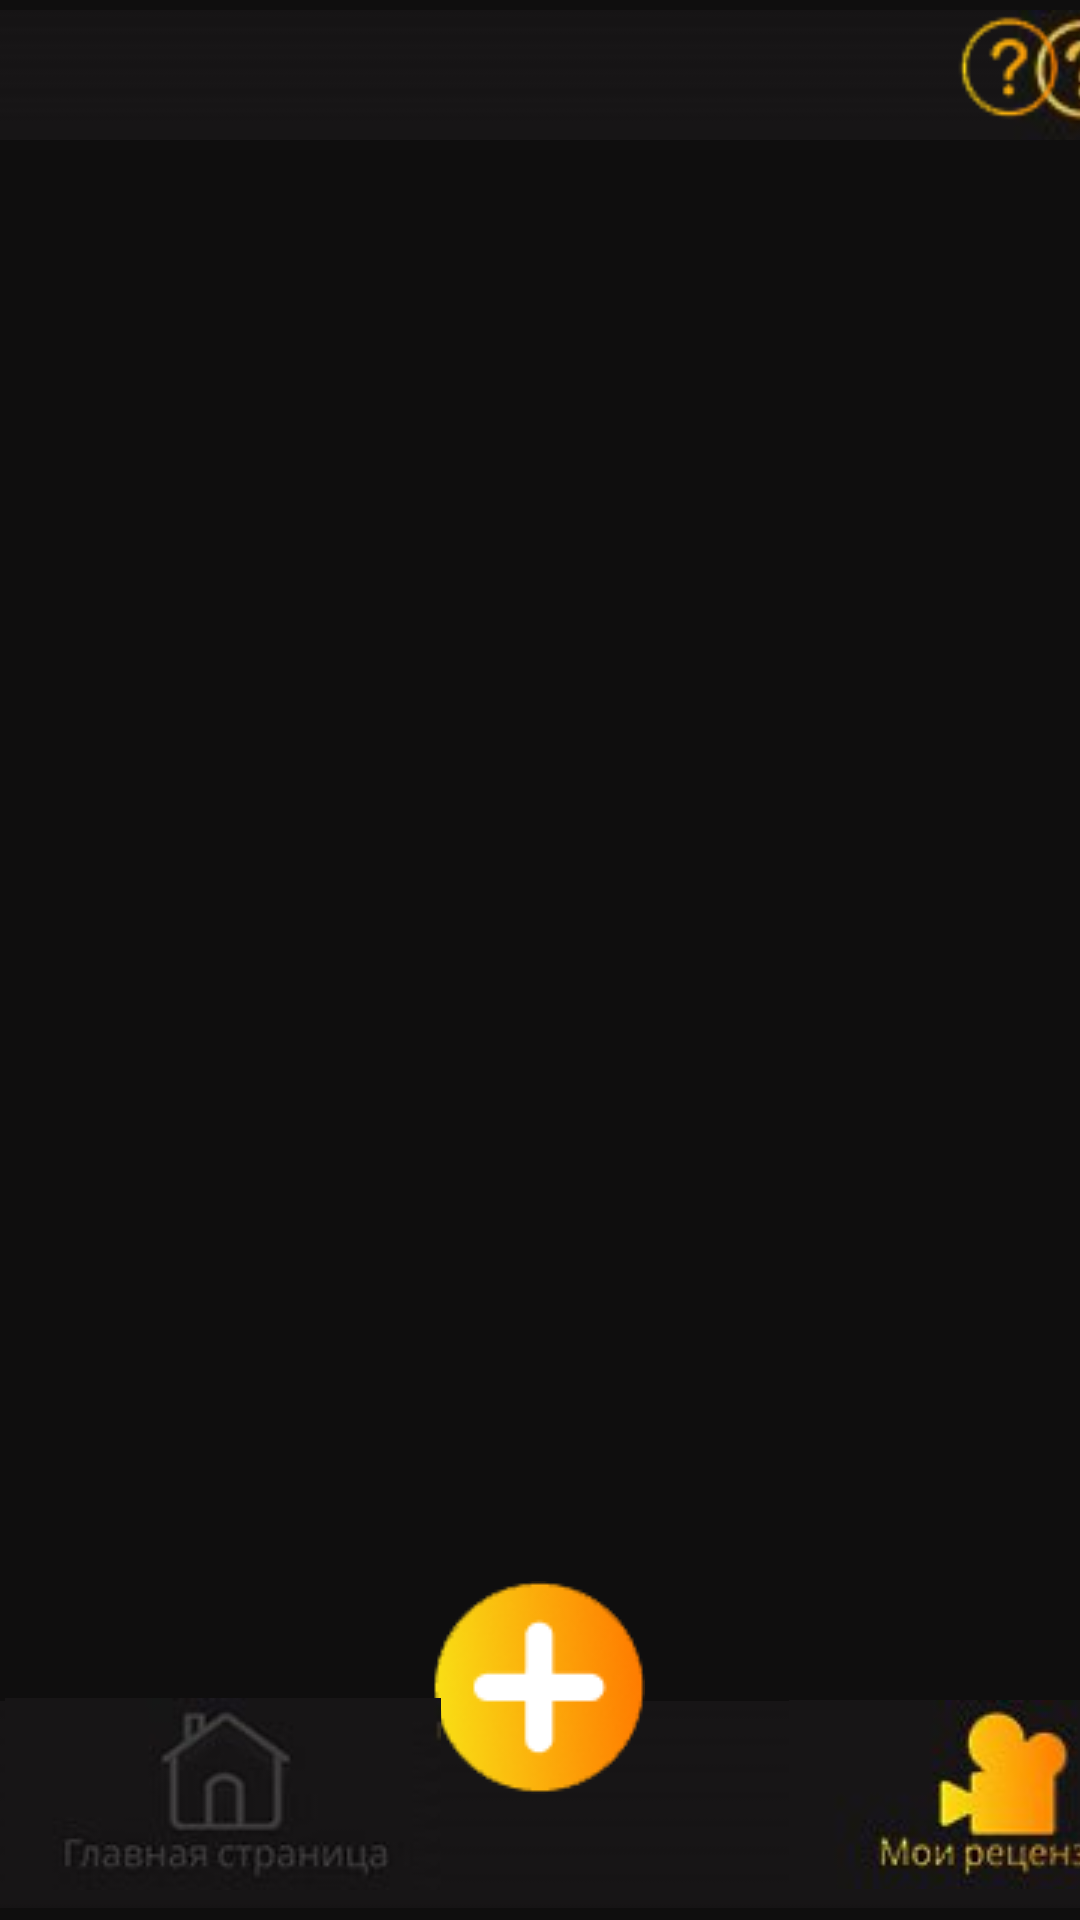

The Android layout XML behind this screen, and the referenced resources:
<!-- AndroidManifest.xml: application theme Theme.ApplicationExam -->
<!-- res/layout/activity_my_reviews.xml -->
<?xml version="1.0" encoding="utf-8"?>
<androidx.constraintlayout.widget.ConstraintLayout xmlns:android="http://schemas.android.com/apk/res/android"
    xmlns:app="http://schemas.android.com/apk/res-auto"
    xmlns:tools="http://schemas.android.com/tools"
    android:layout_width="match_parent"
    android:layout_height="match_parent"
    android:background="#0F0E0E">



        <ListView
            android:id="@+id/listView"
            android:layout_width="match_parent"
            android:layout_height="0dp"
            app:layout_constraintTop_toBottomOf="@+id/imageView6"
            app:layout_constraintBottom_toTopOf="@+id/imageView4" >

        </ListView>

    <ImageView
        android:id="@+id/imageView2"
        android:layout_width="411dp"
        android:layout_height="81dp"
        android:layout_marginTop="660dp"
        app:layout_constraintEnd_toEndOf="@+id/imageView4"
        app:layout_constraintHorizontal_bias="0.0"
        app:layout_constraintStart_toStartOf="@+id/imageView4"
        app:layout_constraintTop_toTopOf="@+id/imageView6"
        app:srcCompat="@drawable/mmm" />

    <ImageView
        android:id="@+id/imageView4"
        android:layout_width="410dp"
        android:layout_height="77dp"
        app:layout_constraintBottom_toBottomOf="parent"
        app:layout_constraintStart_toStartOf="parent"
        app:srcCompat="@drawable/mmm" />

    <ImageView
        android:id="@+id/imageView10"
        android:layout_width="wrap_content"
        android:layout_height="wrap_content"
        android:visibility="invisible"
        app:layout_constraintStart_toStartOf="parent"
        app:layout_constraintTop_toTopOf="@+id/imageView6"
        app:srcCompat="@drawable/mireviewshelp" />

    <ImageButton
        android:id="@+id/ButtonPlus"
        android:layout_width="wrap_content"
        android:layout_height="wrap_content"
        android:layout_marginBottom="32dp"
        android:backgroundTint="#00FFFFFF"
        app:layout_constraintBottom_toBottomOf="@+id/imageView4"
        app:layout_constraintEnd_toEndOf="parent"
        app:layout_constraintHorizontal_bias="0.498"
        app:layout_constraintStart_toStartOf="parent"
        app:srcCompat="@drawable/mmmm" />

    <ImageButton
        android:id="@+id/Home"
        android:layout_width="149dp"
        android:layout_height="68dp"
        android:layout_marginBottom="8dp"
        android:background="#00FFFFFF"
        app:layout_constraintBottom_toBottomOf="parent"
        app:layout_constraintStart_toStartOf="@+id/imageView4"
        app:srcCompat="@drawable/bm" />

    <ImageView
        android:id="@+id/imageView6"
        android:layout_width="413dp"
        android:layout_height="50dp"
        app:layout_constraintEnd_toEndOf="parent"
        app:layout_constraintStart_toStartOf="parent"
        app:layout_constraintTop_toTopOf="parent"
        app:srcCompat="@drawable/m" />

    <ImageButton
        android:id="@+id/imageButton"

        android:layout_width="35dp"
        android:layout_height="37dp"
        android:layout_marginTop="3.5dp"

        android:layout_marginEnd="6.3dp"
        android:background="@drawable/mm"
        app:layout_constraintEnd_toEndOf="parent"
        app:layout_constraintTop_toTopOf="parent" />

    <ImageView
        android:id="@+id/imageView5"
        android:layout_width="395dp"
        android:layout_height="89dp"
        android:layout_marginBottom="704dp"
        app:layout_constraintBottom_toBottomOf="@+id/imageView4"
        app:layout_constraintEnd_toEndOf="parent"
        app:layout_constraintHorizontal_bias="0.0"
        app:layout_constraintStart_toStartOf="parent"
        app:srcCompat="@drawable/m" />

    <ImageButton
        android:id="@+id/MyReviewsActive"
        android:layout_width="148dp"
        android:layout_height="68dp"
        android:layout_marginBottom="8dp"
        android:background="#00FFFFFF"
        app:layout_constraintBottom_toBottomOf="@+id/imageView4"
        app:layout_constraintEnd_toEndOf="@+id/imageView4"
        app:srcCompat="@drawable/asssss" />

    <ImageButton
        android:id="@+id/MainMenuNotActivity"
        android:layout_width="148dp"
        android:layout_height="68dp"
        android:layout_marginBottom="8dp"
        android:backgroundTint="#00FFFFFF"
        app:srcCompat="@drawable/nafffff"
        app:layout_constraintBottom_toBottomOf="parent"
        app:layout_constraintStart_toStartOf="@+id/imageView4"  />



</androidx.constraintlayout.widget.ConstraintLayout>
<!-- resources referenced by this layout -->
<resources>
  <!-- drawable asssss: jpg bitmap (drawable, 2006 bytes) -->
  <!-- drawable bm: jpg bitmap (drawable, 4411 bytes) -->
  <!-- drawable m: jpg bitmap (drawable, 3392 bytes) -->
  <!-- drawable mireviewshelp: png bitmap (drawable, 180515 bytes) -->
  <!-- drawable mm: png bitmap (drawable, 1670 bytes) -->
  <!-- drawable mmm: jpg bitmap (drawable, 2650 bytes) -->
  <!-- drawable mmmm: png bitmap (drawable, 4552 bytes) -->
  <!-- drawable nafffff: jpg bitmap (drawable, 1322 bytes) -->
  <style name="Theme.ApplicationExam" parent="Base.Theme.ApplicationExam" />
  <style name="Base.Theme.ApplicationExam" parent="Theme.Material3.DayNight.NoActionBar">
          
          
          <item name="colorControlActivated">@color/white</item>
      </style>
  <!-- not gathered from this repository: default colours our renderer supplied (Android Studio template values) -->
  <color name="white">#FFFFFFFF</color>
</resources>
